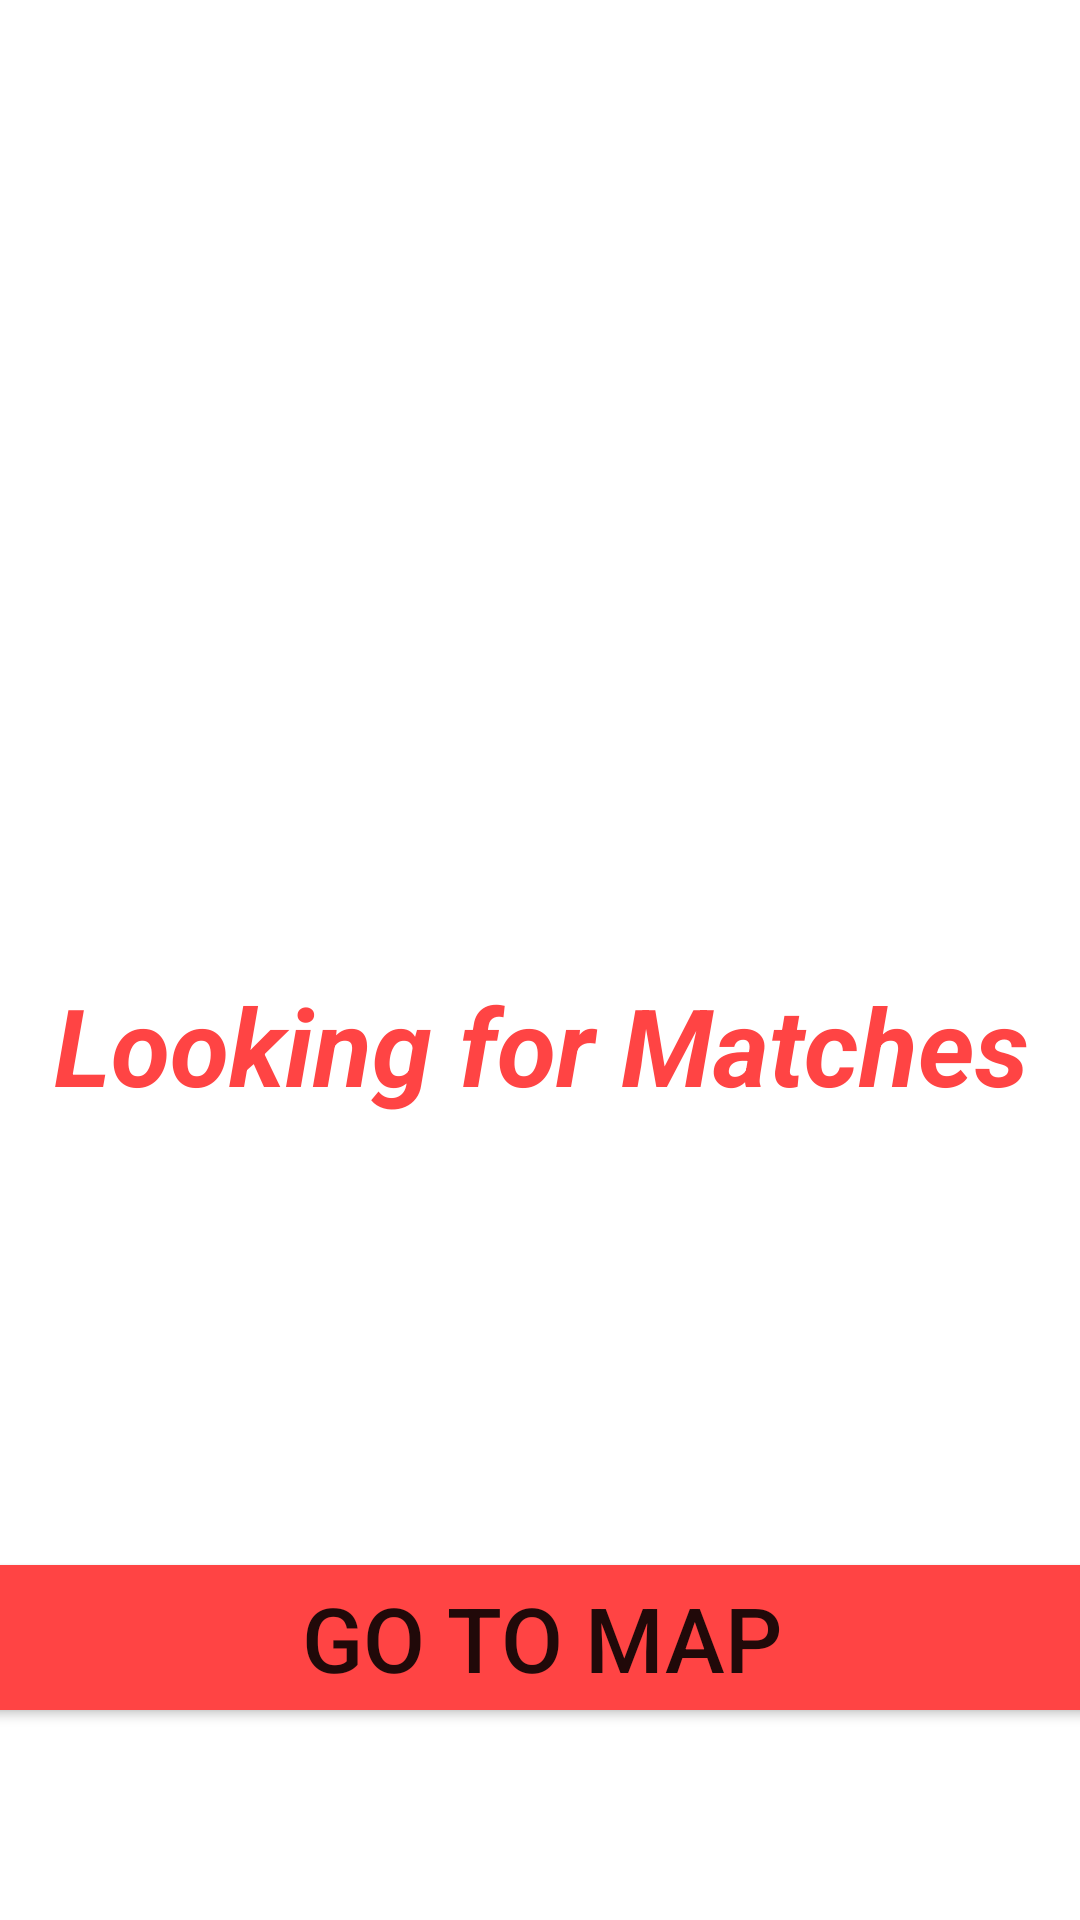

Here is an Android app screen rendered from its layout file. Give the layout XML and the strings, colors and styles it references.
<!-- AndroidManifest.xml: application theme Theme.DinderFE -->
<!-- res/layout/activity_looking.xml -->
<?xml version="1.0" encoding="utf-8"?>
<androidx.constraintlayout.widget.ConstraintLayout xmlns:android="http://schemas.android.com/apk/res/android"
    xmlns:app="http://schemas.android.com/apk/res-auto"
    xmlns:tools="http://schemas.android.com/tools"
    android:layout_width="match_parent"
    android:layout_height="match_parent"
    tools:context=".LookingActivity">

    <ImageView
        android:id="@+id/imageView2"
        android:layout_width="200dp"
        android:layout_height="200dp"
        android:layout_marginStart="8dp"
        android:layout_marginTop="32dp"
        android:layout_marginEnd="8dp"
        app:layout_constraintEnd_toEndOf="parent"
        app:layout_constraintStart_toStartOf="parent"
        app:layout_constraintTop_toTopOf="parent"
        app:srcCompat="@drawable/dinderlogo" />

    <TextView
        android:id="@+id/textView13"
        android:layout_width="395dp"
        android:layout_height="wrap_content"
        android:layout_marginStart="8dp"
        android:layout_marginTop="92dp"
        android:layout_marginEnd="8dp"
        android:gravity="center_horizontal"
        android:text="@string/textLookin"
        android:textColor="@color/red_theme"
        android:textSize="36sp"
        android:textStyle="bold|italic"
        app:layout_constraintEnd_toEndOf="parent"
        app:layout_constraintStart_toStartOf="parent"
        app:layout_constraintTop_toBottomOf="@+id/imageView2" />

    <TextView
        android:id="@+id/textFound"
        android:layout_width="0dp"
        android:layout_height="wrap_content"
        android:layout_marginStart="8dp"
        android:layout_marginTop="94dp"
        android:layout_marginEnd="8dp"
        android:gravity="center_horizontal"
        android:textColor="@color/red_theme"
        android:textSize="36sp"
        android:textStyle="bold|italic"
        app:layout_constraintEnd_toEndOf="parent"
        app:layout_constraintStart_toStartOf="parent"
        app:layout_constraintTop_toBottomOf="@+id/textView13" />

    <Button
        android:id="@+id/buttonMap"
        android:layout_width="395dp"
        android:layout_height="wrap_content"
        android:layout_marginStart="8dp"
        android:layout_marginEnd="8dp"
        android:layout_marginBottom="64dp"
        android:textSize="30sp"
        android:backgroundTint="@color/red_theme"
        android:text="@string/textMap"
        app:layout_constraintBottom_toBottomOf="parent"
        app:layout_constraintEnd_toEndOf="parent"
        app:layout_constraintStart_toStartOf="parent" />
</androidx.constraintlayout.widget.ConstraintLayout>
<!-- resources referenced by this layout -->
<resources>
  <color name="red_theme">#FFFF4444</color>
  <string name="textLookin">Looking for Matches</string>
  <string name="textMap">Go to Map</string>
  <style name="Theme.DinderFE" parent="Theme.MaterialComponents.DayNight.DarkActionBar">
          
          <item name="colorPrimary">@color/purple_500</item>
          <item name="colorPrimaryVariant">@color/purple_700</item>
          <item name="colorOnPrimary">@color/white</item>
          
          <item name="colorSecondary">@color/teal_200</item>
          <item name="colorSecondaryVariant">@color/teal_700</item>
          <item name="colorOnSecondary">@color/black</item>
          
          <item name="android:statusBarColor" tools:targetApi="l">?attr/colorPrimaryVariant</item>
          
      </style>
  <color name="purple_500">#FF6200EE</color>
  <color name="purple_700">#FF3700B3</color>
  <color name="white">#FFFFFFFF</color>
  <color name="teal_200">#FF03DAC5</color>
  <color name="teal_700">#FF018786</color>
  <color name="black">#FF000000</color>
</resources>
